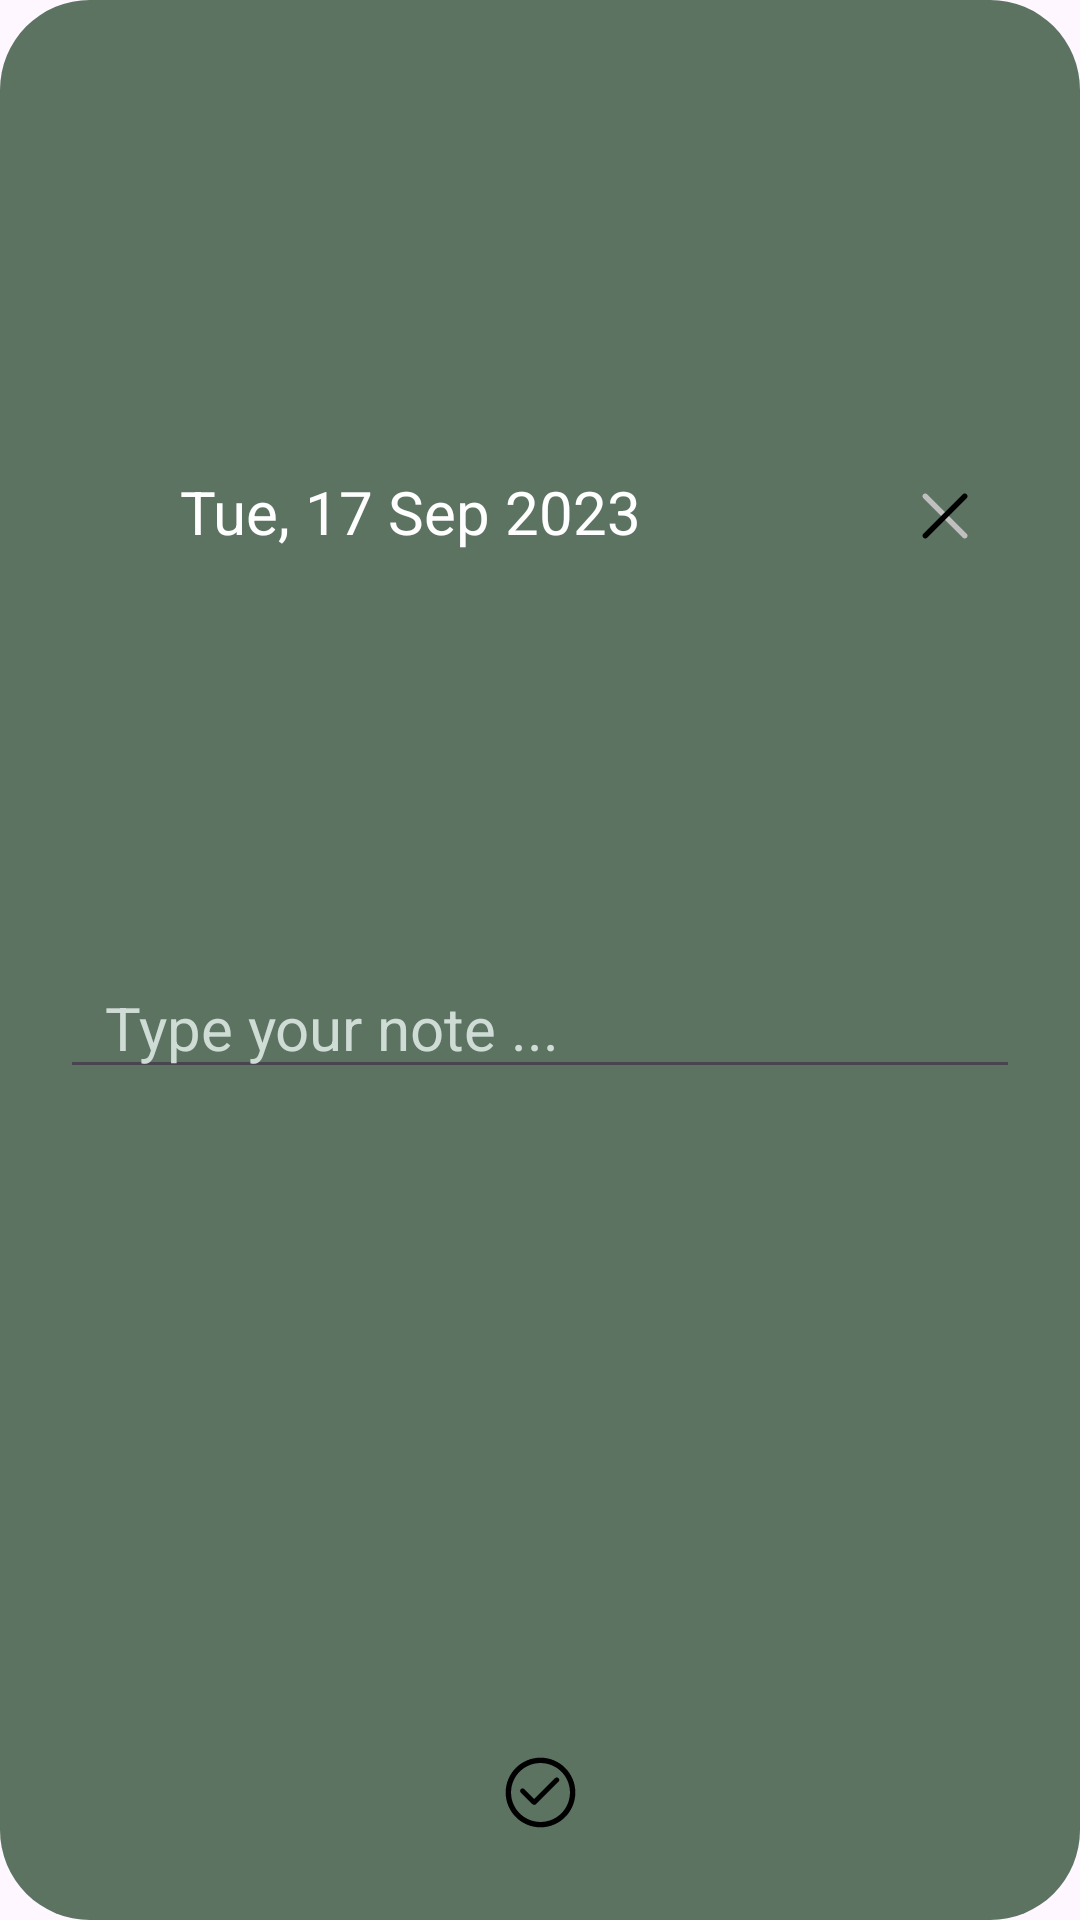

The Android layout XML behind this screen, and the referenced resources:
<!-- AndroidManifest.xml: application theme Theme.ToDoApp -->
<!-- res/layout/fragment_to_do_dialog.xml -->
<?xml version="1.0" encoding="utf-8"?>
<FrameLayout xmlns:android="http://schemas.android.com/apk/res/android"
    xmlns:app="http://schemas.android.com/apk/res-auto"
    xmlns:tools="http://schemas.android.com/tools"
    android:layout_width="400dp"
    android:layout_height="wrap_content"
    tools:context=".fragments.ToDoDialogFragment">
    <androidx.constraintlayout.widget.ConstraintLayout
        android:background="@drawable/rounded_background_fragment_dialog"
        android:layout_width="match_parent"
        android:layout_height="match_parent">

        <ImageView
            android:id="@+id/todoClose"
            android:layout_width="30dp"
            android:layout_height="30dp"
            android:layout_marginTop="30dp"
            android:layout_marginEnd="30dp"
            android:src="@drawable/ic_close"
            app:layout_constraintBottom_toTopOf="@+id/EditText"
            app:layout_constraintEnd_toEndOf="parent"
            app:layout_constraintTop_toTopOf="parent" />

        <ImageView
            android:id="@+id/calendar"
            android:layout_width="25dp"
            android:layout_height="25dp"
            android:layout_marginStart="30dp"
            android:layout_marginTop="30dp"
            android:layout_marginBottom="5dp"
            android:src="@drawable/ic_calendar"
            app:layout_constraintBottom_toTopOf="@+id/EditText"
            app:layout_constraintStart_toStartOf="parent"
            app:layout_constraintTop_toTopOf="parent" />

        <TextView
            android:id="@+id/date"
            android:layout_width="wrap_content"
            android:layout_height="wrap_content"
            android:layout_marginStart="5dp"
            android:layout_marginTop="30dp"
            android:layout_marginBottom="3dp"
            android:hint="Tue, 17 Sep 2023"
            android:textColorHint="#ffffff"
            android:textSize="20sp"
            app:layout_constraintBottom_toTopOf="@+id/EditText"
            app:layout_constraintStart_toEndOf="@+id/calendar"
            app:layout_constraintTop_toTopOf="parent" />

        <EditText
            android:id="@+id/EditText"
            android:layout_width="match_parent"
            android:layout_height="wrap_content"
            android:layout_marginStart="20dp"
            android:layout_marginEnd="20dp"
            android:layout_marginBottom="150dp"
            android:hint="Type your note ..."
            android:maxLength="100"
            android:paddingStart="15dp"
            android:paddingTop="15dp"
            android:textColor="#FFFFFF"
            android:textColorHint="#CFDBD5"
            android:textSize="20sp"
            app:layout_constraintBottom_toBottomOf="parent"
            app:layout_constraintEnd_toEndOf="parent"
            app:layout_constraintStart_toStartOf="parent"
            app:layout_constraintTop_toBottomOf="@+id/todoClose" />

        <ImageView
            android:id="@+id/todoNextBtn"
            android:layout_width="25dp"
            android:layout_height="25dp"
            android:layout_marginBottom="30dp"
            android:src="@drawable/ic_done"
            app:layout_constraintBottom_toBottomOf="parent"
            app:layout_constraintEnd_toEndOf="parent"
            app:layout_constraintStart_toStartOf="parent" />
    </androidx.constraintlayout.widget.ConstraintLayout>
</FrameLayout>
<!-- resources referenced by this layout -->
<resources>
  <!-- drawable ic_close (drawable) -->
  <vector android:height="20dp" android:viewportHeight="24"
      android:viewportWidth="24" android:width="20dp" xmlns:android="http://schemas.android.com/apk/res/android">
      <path android:fillColor="#BFBFBF" android:fillType="evenOdd" android:pathData="M6.22,6.215C6.513,5.922 6.988,5.922 7.281,6.215L17.785,16.72C18.078,17.013 18.078,17.487 17.785,17.78C17.493,18.073 17.018,18.073 16.725,17.78L6.22,7.275C5.927,6.983 5.927,6.508 6.22,6.215Z"/>
      <path android:fillColor="#000000" android:fillType="evenOdd" android:pathData="M17.785,6.215C18.078,6.508 18.078,6.983 17.785,7.275L7.28,17.78C6.987,18.073 6.513,18.073 6.22,17.78C5.927,17.487 5.927,17.012 6.22,16.719L16.725,6.215C17.018,5.922 17.492,5.922 17.785,6.215Z"/>
  </vector>
  <!-- drawable ic_done (drawable) -->
  <vector android:height="30dp" android:viewportHeight="28"
      android:viewportWidth="28" android:width="30dp" xmlns:android="http://schemas.android.com/apk/res/android">
      <path android:fillColor="#000000" android:pathData="M6.653,14.03C6.293,13.67 6.293,13.086 6.653,12.726C7.013,12.366 7.597,12.366 7.957,12.726L11.66,16.43L19.438,8.652C19.798,8.292 20.382,8.292 20.742,8.652C21.102,9.012 21.102,9.596 20.742,9.956L12.367,18.331C11.976,18.722 11.343,18.722 10.953,18.331L6.653,14.03Z"/>
      <path android:fillColor="#000000" android:fillType="evenOdd" android:pathData="M14,1C6.82,1 1,6.82 1,14C1,21.18 6.82,27 14,27C21.18,27 27,21.18 27,14C27,6.82 21.18,1 14,1ZM3,14C3,7.925 7.925,3 14,3C20.075,3 25,7.925 25,14C25,20.075 20.075,25 14,25C7.925,25 3,20.075 3,14Z"/>
  </vector>
  <!-- drawable rounded_background_fragment_dialog (drawable) -->
  <?xml version="1.0" encoding="utf-8"?>
  <shape xmlns:android="http://schemas.android.com/apk/res/android">
      <solid android:color="#5B7360"/>
      <corners android:radius="30dp"/>
  </shape>
  <style name="Theme.ToDoApp" parent="Base.Theme.ToDoApp" />
  <style name="Base.Theme.ToDoApp" parent="Theme.Material3.DayNight.NoActionBar">
          
          <item name="colorPrimary">@color/purple_500</item>
          <item name="colorPrimaryVariant">@color/purple_700</item>
          <item name="colorOnPrimary">@color/white</item>
          
          <item name="colorSecondary">@color/secondary_color</item>
          <item name="colorSecondaryVariant">@color/teal_700</item>
          <item name="colorOnSecondary">@color/black</item>
          
          <item name="android:statusBarColor" tools:targetApi="l">@color/secondary_color</item>
      </style>
  <color name="purple_500">#FF6200EE</color>
  <color name="purple_700">#FF3700B3</color>
  <color name="white">#FFFFFFFF</color>
  <color name="secondary_color">#D5CEFF</color>
  <color name="teal_700">#FF018786</color>
  <color name="black">#FF000000</color>
</resources>
